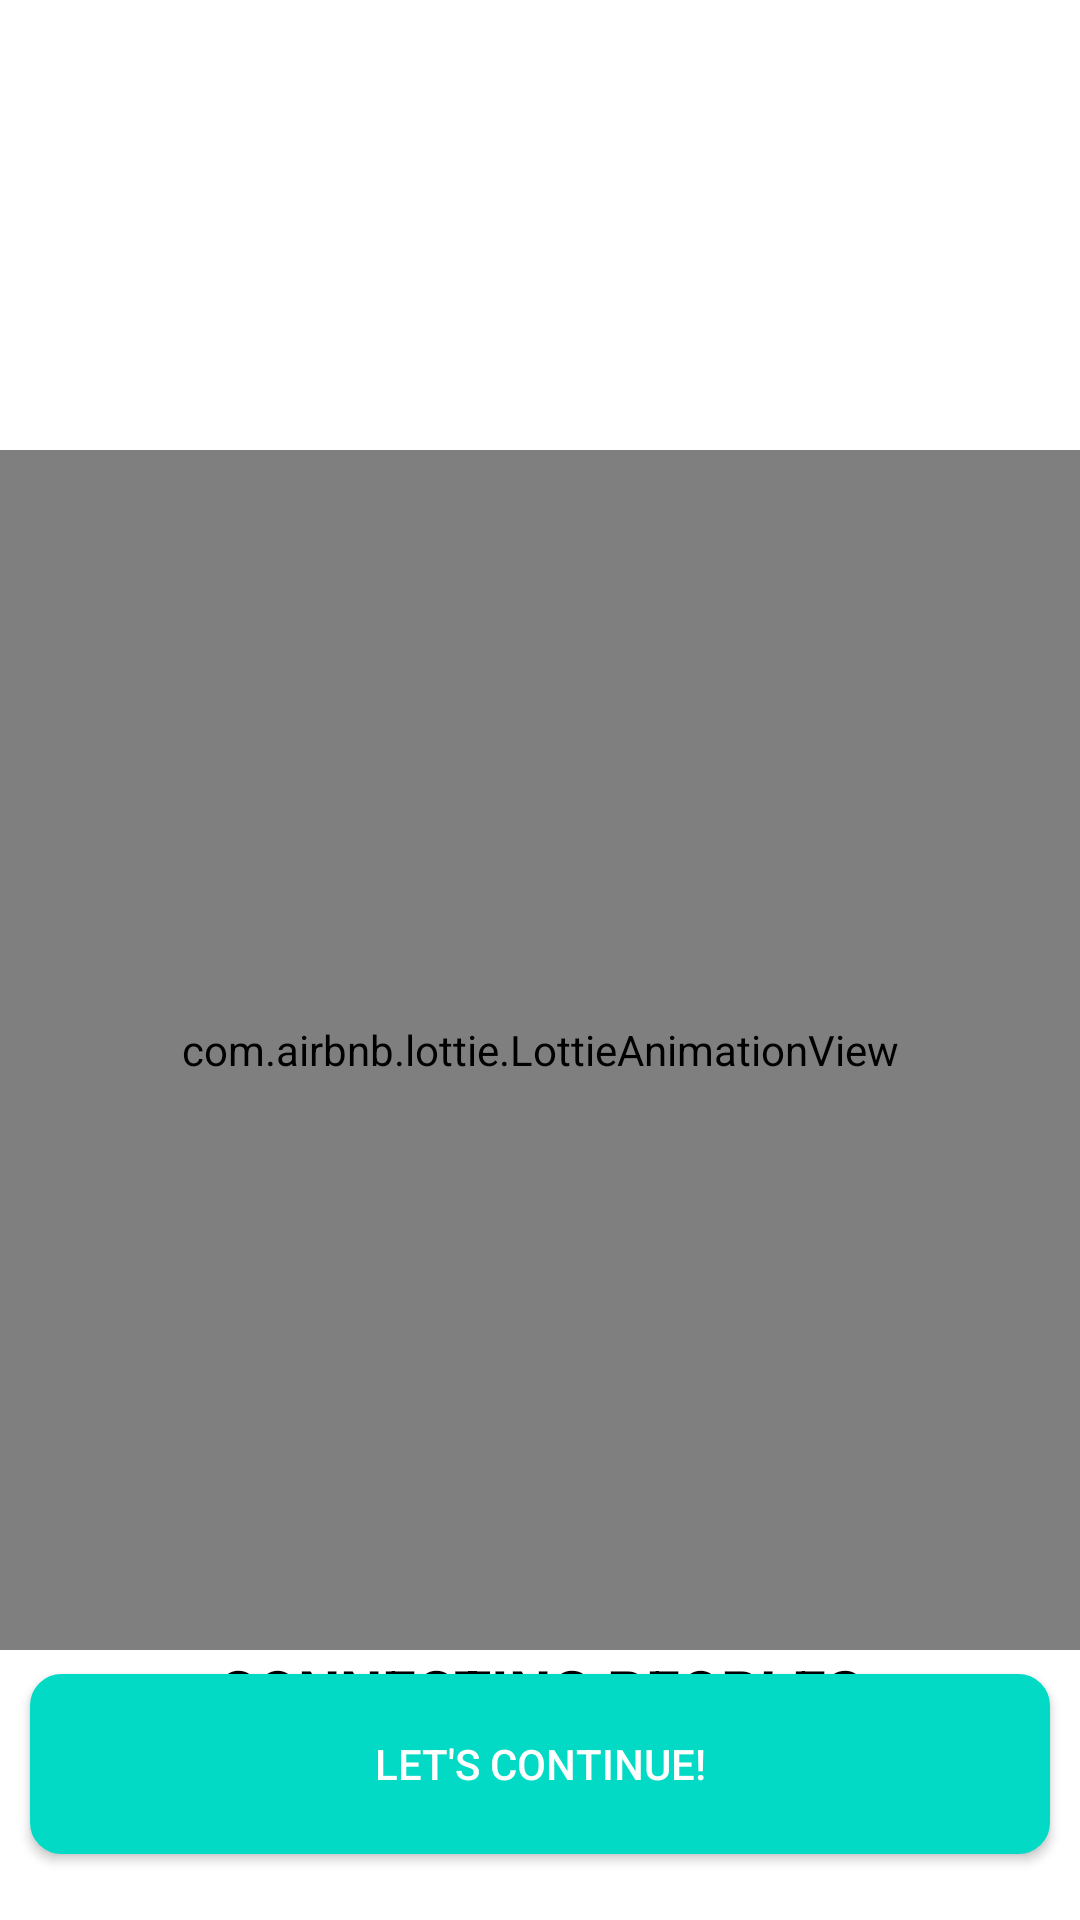

This screen was rendered from an Android layout file. Write that file and the resources it references.
<!-- AndroidManifest.xml: application theme Theme.KSRInfo -->
<!-- res/layout/activity_main.xml -->
<?xml version="1.0" encoding="utf-8"?>
<RelativeLayout xmlns:android="http://schemas.android.com/apk/res/android"
    xmlns:app="http://schemas.android.com/apk/res-auto"
    xmlns:tools="http://schemas.android.com/tools"
    android:layout_width="match_parent"
    android:layout_height="match_parent"
    android:background="@color/white"
    android:orientation="vertical"
    tools:context=".google">
    <ImageView
        android:id="@+id/image5"
        android:layout_width="match_parent"
        android:layout_height="200dp"
        android:layout_marginBottom="10dp"
        />

    <com.airbnb.lottie.LottieAnimationView
        android:id="@+id/animationView"
        android:layout_width="match_parent"
        android:layout_height="400dp"
        android:layout_marginTop="150dp"
        app:lottie_url="https://assets6.lottiefiles.com/packages/lf20_eaur6fpd.json"
        app:lottie_autoPlay="true"
        android:padding="0dp"
        app:lottie_loop="true"/>


    <TextView
        android:layout_below="@+id/animationView"

        android:layout_width="match_parent"
        android:layout_height="30dp"


        android:textAlignment="center"


        android:text="CONNECTING PEOPLES"

        android:textSize="20dp"
        android:textColor="@color/black"

        android:textStyle="bold" />

    <Button
        android:id="@+id/continuebtn"
        android:layout_width="match_parent"
        android:layout_height="60dp"
        android:layout_alignParentBottom="true"
        android:layout_marginStart="10dp"
        android:layout_marginTop="10dp"
        android:layout_marginEnd="10dp"
        android:layout_marginBottom="22dp"
        android:background="@drawable/button"
        android:padding="12dp"
        android:text="Let's Continue!"
        android:textAlignment="center"
        android:textColor="@color/white" />

</RelativeLayout>
<!-- resources referenced by this layout -->
<resources>
  <color name="black">#FF000000</color>
  <color name="white">#FFFFFFFF</color>
  <!-- drawable button (drawable) -->
  <shape xmlns:android="http://schemas.android.com/apk/res/android">
      <solid android:color="#FF03DAC5" />
      <stroke android:width="1dp" android:color="#FF03DAC5" />
  
      <padding android:left="10dp" android:top="10dp" android:right="10dp" android:bottom="10dp" />
      <corners android:radius="10dp" />
  </shape>
  <style name="Theme.KSRInfo" parent="Theme.AppCompat.Light.NoActionBar">
          
          <item name="colorPrimary">@color/teal_700</item>
          <item name="colorPrimaryVariant">@color/teal_700</item>
          <item name="colorOnPrimary">@color/white</item>
          
          <item name="colorSecondary">@color/teal_200</item>
          <item name="colorSecondaryVariant">@color/teal_700</item>
          <item name="colorOnSecondary">@color/black</item>
          
          <item name="android:statusBarColor">?attr/colorPrimaryVariant</item>
          
      </style>
  <color name="teal_700">#FF018786</color>
  <color name="teal_200">#FF03DAC5</color>
</resources>
